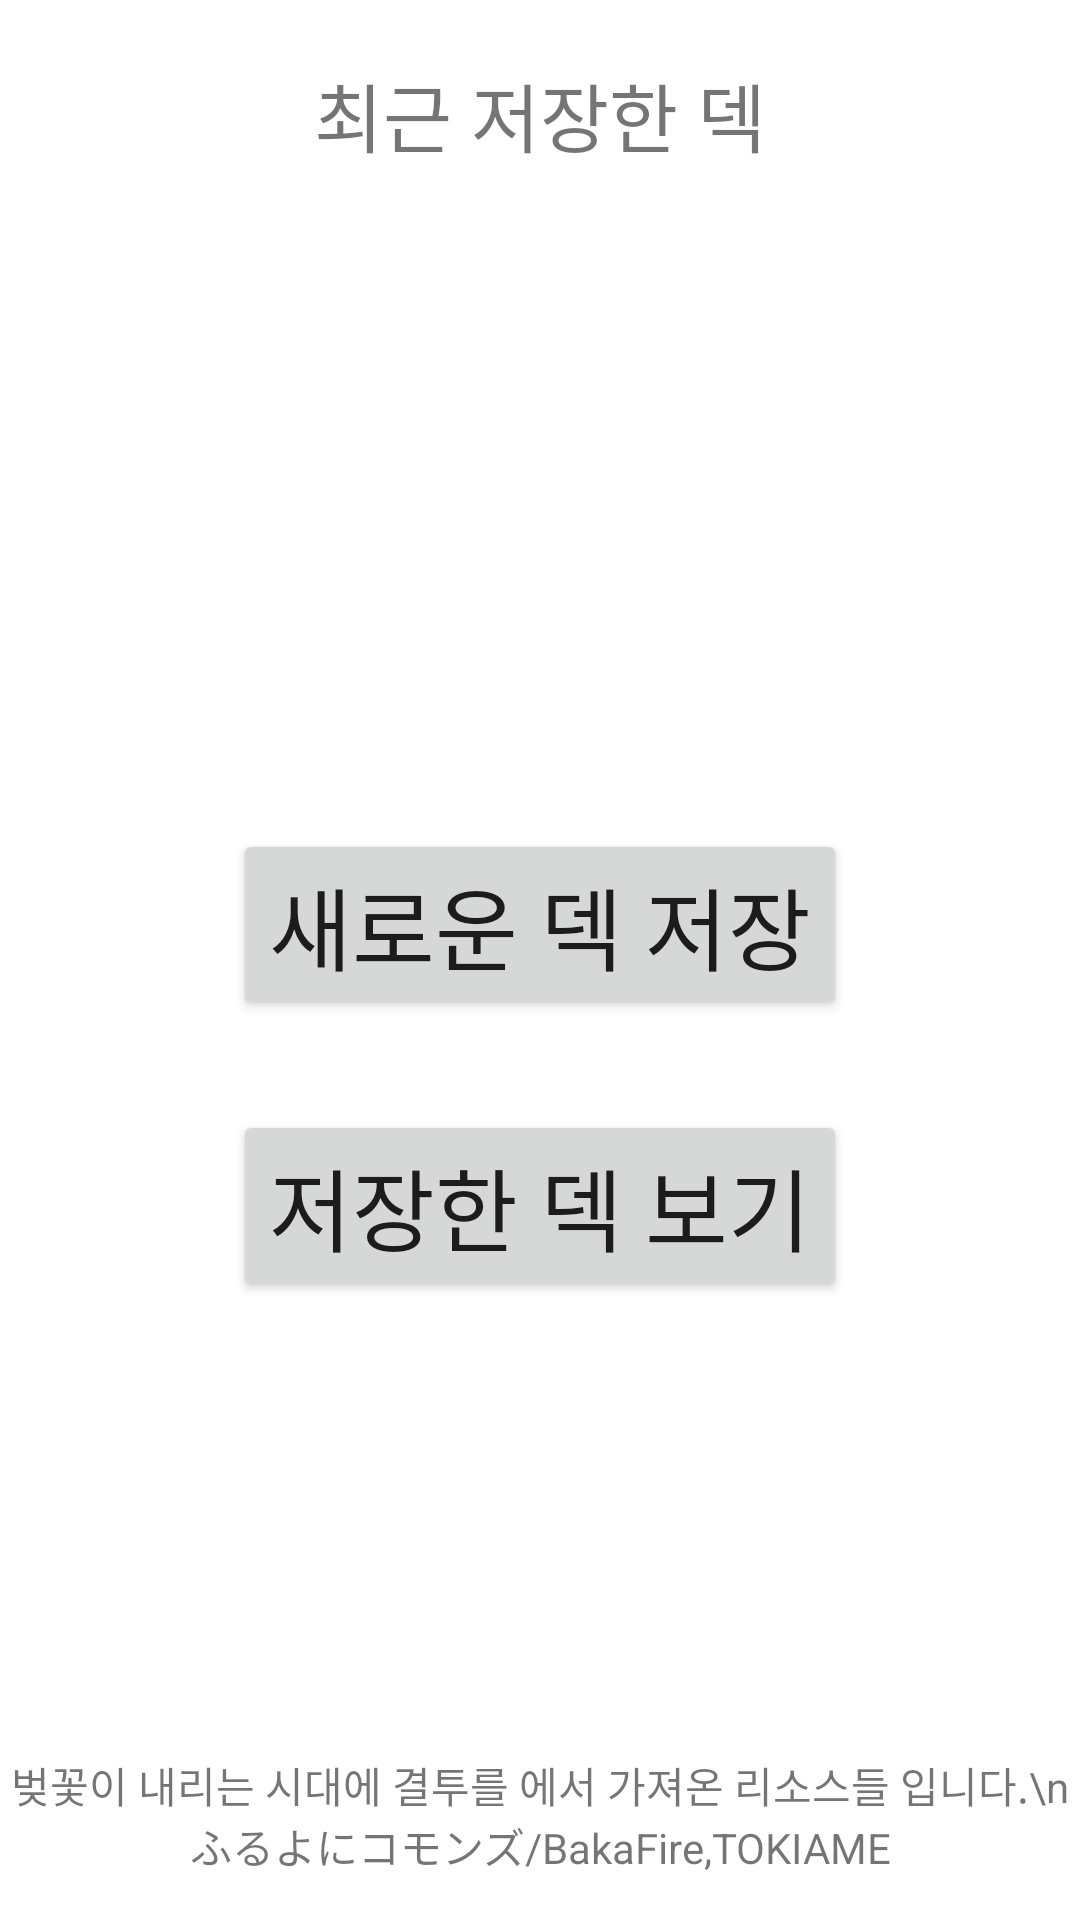

Here is an Android app screen rendered from its layout file. Give the layout XML and the strings, colors and styles it references.
<!-- AndroidManifest.xml: application theme Theme.FuruyoniDeckBuilder -->
<!-- res/layout/activity_main.xml -->
<?xml version="1.0" encoding="utf-8"?>
<androidx.constraintlayout.widget.ConstraintLayout xmlns:android="http://schemas.android.com/apk/res/android"
    xmlns:app="http://schemas.android.com/apk/res-auto"
    xmlns:tools="http://schemas.android.com/tools"
    android:layout_width="match_parent"
    android:layout_height="match_parent"
    tools:context=".MainActivity">

    <TextView
        android:id="@+id/temp1"
        android:layout_width="wrap_content"
        android:layout_height="wrap_content"
        android:layout_marginTop="20dp"
        android:text="최근 저장한 덱"
        android:textSize="25sp"
        app:layout_constraintEnd_toEndOf="parent"
        app:layout_constraintStart_toStartOf="parent"
        app:layout_constraintTop_toTopOf="parent" />

    <androidx.recyclerview.widget.RecyclerView
        android:id="@+id/deckList"
        android:layout_width="match_parent"
        android:layout_height="160dp"
        android:layout_marginStart="10dp"
        android:layout_marginTop="30dp"
        android:layout_marginEnd="10dp"
        android:orientation="vertical"
        app:layoutManager="androidx.recyclerview.widget.LinearLayoutManager"
        app:layout_constraintEnd_toEndOf="parent"
        app:layout_constraintStart_toStartOf="parent"
        app:layout_constraintTop_toBottomOf="@id/temp1" />

    <Button
        android:id="@+id/deckCreate"
        android:layout_width="wrap_content"
        android:layout_height="wrap_content"
        android:layout_marginTop="30dp"
        android:text="새로운 덱 저장"
        android:textSize="30sp"
        app:layout_constraintEnd_toEndOf="parent"
        app:layout_constraintStart_toStartOf="parent"
        app:layout_constraintTop_toBottomOf="@id/deckList" />

    <Button
        android:id="@+id/deckLook"
        android:layout_width="wrap_content"
        android:layout_height="wrap_content"
        android:layout_marginTop="30dp"
        android:text="저장한 덱 보기"
        android:textSize="30sp"
        app:layout_constraintEnd_toEndOf="parent"
        app:layout_constraintStart_toStartOf="parent"
        app:layout_constraintTop_toBottomOf="@id/deckCreate" />


    <ImageView
        android:id="@+id/kururu"
        android:layout_width="match_parent"
        android:layout_height="0dp"
        android:layout_marginStart="85dp"
        android:layout_marginTop="30dp"
        android:layout_marginEnd="85dp"
        android:layout_marginBottom="20dp"
        android:scaleType="fitXY"
        app:layout_constraintBottom_toTopOf="@+id/temp2"
        app:layout_constraintEnd_toEndOf="parent"
        app:layout_constraintStart_toStartOf="parent"
        app:layout_constraintTop_toBottomOf="@id/deckLook" />

    <TextView
        android:id="@+id/temp2"
        android:layout_width="match_parent"
        android:layout_height="70dp"
        android:gravity="center"
        android:text="벚꽃이 내리는 시대에 결투를 에서 가져온 리소스들 입니다.\n
ふるよにコモンズ/BakaFire,TOKIAME"
        android:textAlignment="center"
        app:layout_constraintBottom_toBottomOf="parent"
        app:layout_constraintEnd_toEndOf="parent"
        app:layout_constraintStart_toStartOf="parent" />
</androidx.constraintlayout.widget.ConstraintLayout>
<!-- resources referenced by this layout -->
<resources>
  <style name="Theme.FuruyoniDeckBuilder" parent="Theme.MaterialComponents.DayNight.DarkActionBar">
          
          <item name="colorPrimary">@color/purple_500</item>
          <item name="colorPrimaryVariant">@color/purple_700</item>
          <item name="colorOnPrimary">@color/white</item>
          <item name="windowNoTitle">true</item>
          
          <item name="colorSecondary">@color/teal_200</item>
          <item name="colorSecondaryVariant">@color/teal_700</item>
          <item name="colorOnSecondary">@color/black</item>
          
          <item name="android:statusBarColor" tools:targetApi="l">?attr/colorPrimaryVariant</item>
          
      </style>
  <!-- not gathered from this repository: default colours our renderer supplied (Android Studio template values) -->
  <color name="purple_500">#FF6200EE</color>
  <color name="purple_700">#FF3700B3</color>
  <color name="teal_200">#FF03DAC5</color>
  <color name="teal_700">#FF018786</color>
  <color name="black">#FF000000</color>
  <color name="white">#FFFFFFFF</color>
</resources>
